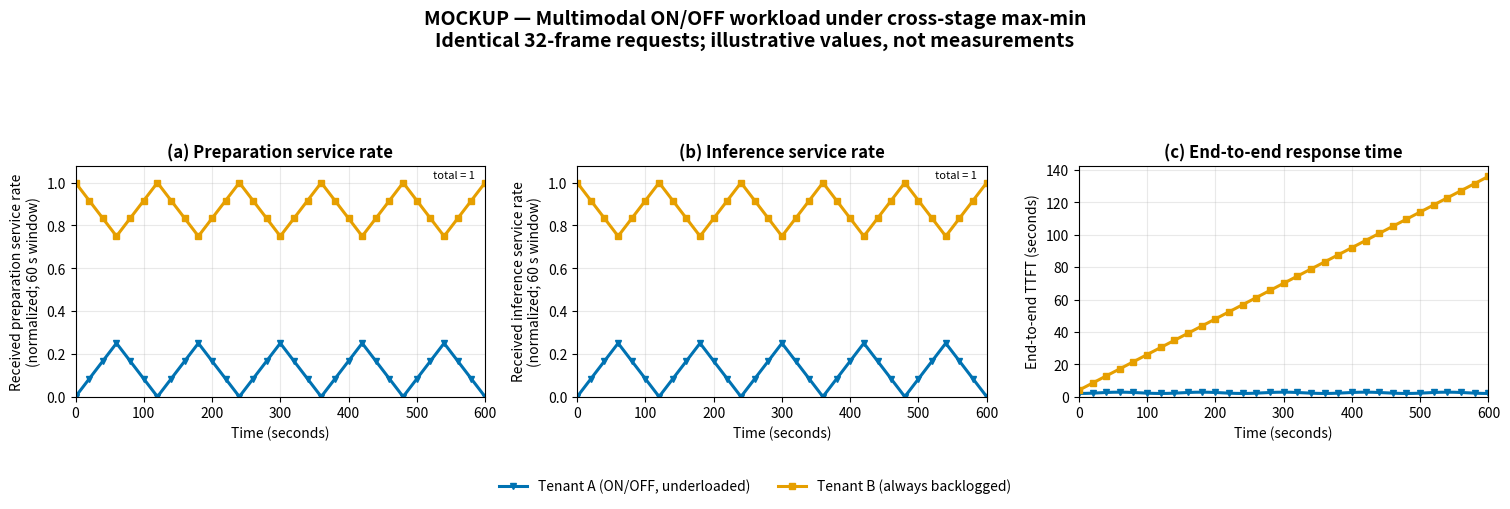

The matplotlib source for this figure:
#!/usr/bin/env python3
"""Create a VTC-style ON/OFF mockup for cross-stage multimodal service."""

from pathlib import Path

import matplotlib.pyplot as plt
import numpy as np


def triangular_service(time_s: np.ndarray, period_s: float, peak: float) -> np.ndarray:
    """Illustrate a rolling-window average of periodic ON/OFF service."""
    phase = (time_s % period_s) / period_s
    triangle = 1.0 - np.abs(2.0 * phase - 1.0)
    return peak * triangle


def main() -> None:
    time_s = np.arange(0, 601, 10, dtype=float)
    blue = "#0072b2"
    orange = "#e69f00"

    # A's demand is below half of capacity and periodically turns off. B is
    # continuously backlogged and consumes all remaining capacity. Curves
    # illustrate rolling-window rates rather than instantaneous allocation.
    prep_a = triangular_service(time_s, 120.0, 0.25)
    prep_b = 1.0 - prep_a
    infer_a = triangular_service(time_s, 120.0, 0.25)
    infer_b = 1.0 - infer_a
    ttft_a = 2.0 + 0.8 * np.sin(np.pi * time_s / 120.0) ** 2
    ttft_b = 4.0 + 0.22 * time_s

    fig, axes = plt.subplots(1, 3, figsize=(15.2, 4.8), sharex=True)
    panels = [
        (
            "(a) Preparation service rate",
            prep_a,
            prep_b,
            "Received preparation service rate\n(normalized; 60 s window)",
        ),
        (
            "(b) Inference service rate",
            infer_a,
            infer_b,
            "Received inference service rate\n(normalized; 60 s window)",
        ),
        (
            "(c) End-to-end response time",
            ttft_a,
            ttft_b,
            "End-to-end TTFT (seconds)",
        ),
    ]

    for ax, (title, tenant_a, tenant_b, ylabel) in zip(axes, panels):
        ax.plot(
            time_s,
            tenant_a,
            marker="v",
            markevery=2,
            color=blue,
            linewidth=2.2,
            markersize=5,
            label="Tenant A (ON/OFF, underloaded)",
        )
        ax.plot(
            time_s,
            tenant_b,
            marker="s",
            markevery=2,
            color=orange,
            linewidth=2.2,
            markersize=4.5,
            label="Tenant B (always backlogged)",
        )
        ax.set_title(title, fontweight="bold")
        ax.set_xlabel("Time (seconds)")
        ax.set_ylabel(ylabel)
        ax.set_xlim(0, 600)
        ax.set_ylim(bottom=0)
        ax.grid(alpha=0.28)

    axes[0].set_ylim(0, 1.08)
    axes[1].set_ylim(0, 1.08)
    axes[0].text(585, 1.01, "total = 1", ha="right", va="bottom", fontsize=8)
    axes[1].text(585, 1.01, "total = 1", ha="right", va="bottom", fontsize=8)

    handles, labels = axes[0].get_legend_handles_labels()
    fig.legend(
        handles,
        labels,
        loc="lower center",
        bbox_to_anchor=(0.5, -0.005),
        ncol=2,
        frameon=False,
    )
    fig.suptitle(
        "MOCKUP — Multimodal ON/OFF workload under cross-stage max-min\n"
        "Identical 32-frame requests; illustrative values, not measurements",
        y=1.03,
        fontsize=14,
        fontweight="bold",
    )
    fig.tight_layout(rect=(0, 0.10, 1, 0.90))

    output = Path("analysis/figures/on_off_vtc_style_mockup")
    output.parent.mkdir(parents=True, exist_ok=True)
    fig.savefig(output.with_suffix(".png"), dpi=220, bbox_inches="tight")
    fig.savefig(output.with_suffix(".pdf"), bbox_inches="tight")
    plt.close(fig)
    print(output.with_suffix(".png"))
    print(output.with_suffix(".pdf"))


if __name__ == "__main__":
    main()
